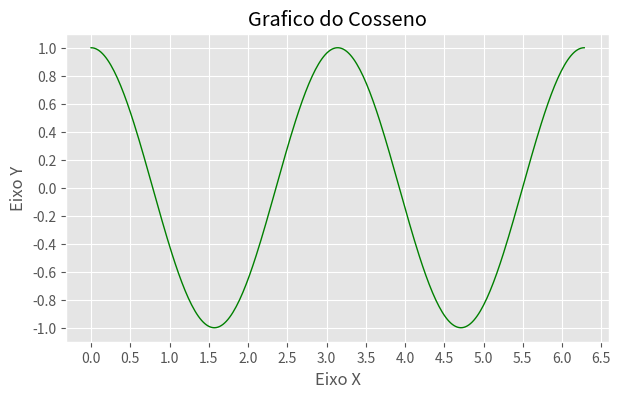

Write the Python code that produced this figure.
#Importando as bibliotecas
from matplotlib import pyplot as plt
import numpy as np

#estilo do grafico
plt.style.use("ggplot")

#gerando o vetor x (Tempo)
x = np.linspace(0,2*np.pi, 300)
y =  np.cos(2*x)

fig, axe = plt.subplots(figsize=(7, 4))
axe.plot(x, y, color="green", lw="1.0")

axe.set_title("Grafico do Cosseno",)
axe.set_xlabel("Eixo X")
axe.set_ylabel("Eixo Y")

plt.xticks(np.arange(0, 2*np.pi+0.5, 0.5))
plt.yticks(np.arange(-1, 1.2, 0.2))

plt.show()